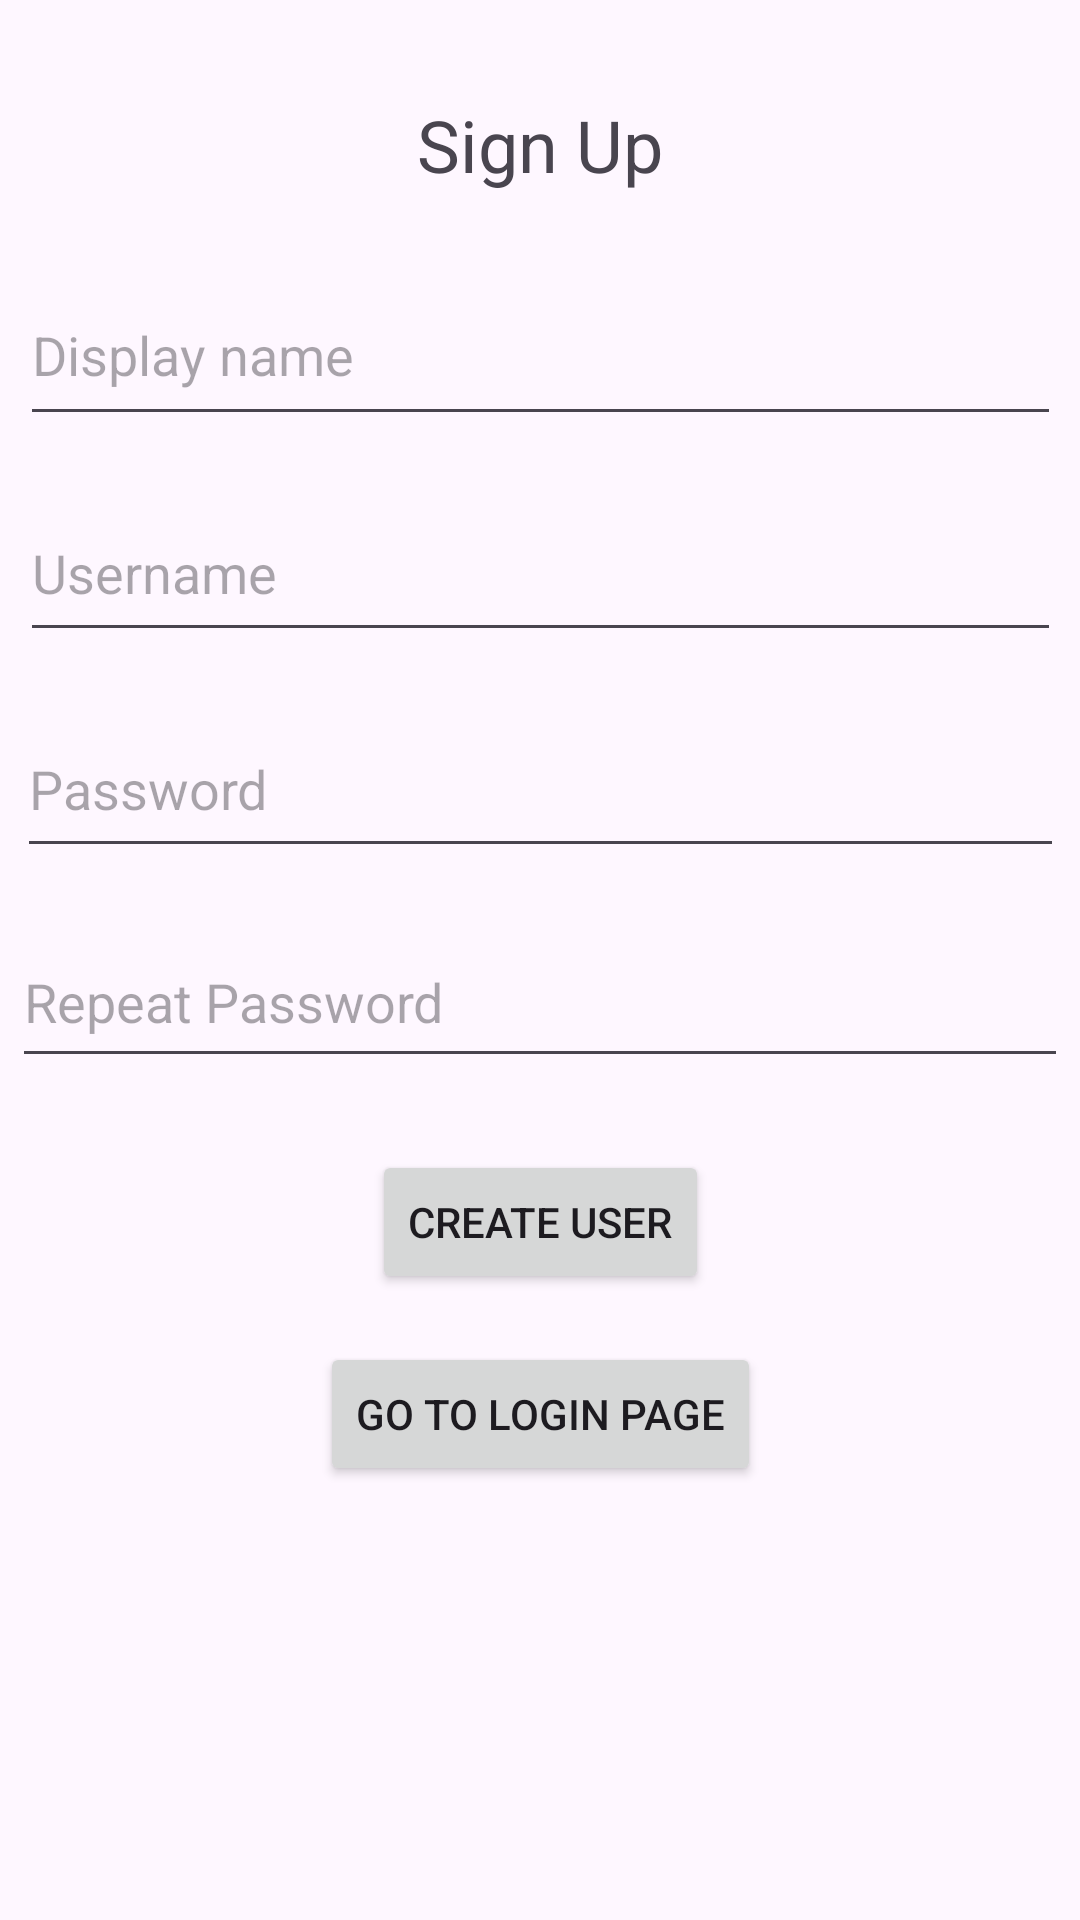

Write the Android layout XML for this screen, with the resource values it uses.
<!-- AndroidManifest.xml: application theme Theme.EventEase -->
<!-- res/layout/activity_create_account.xml -->
<?xml version="1.0" encoding="utf-8"?>
<androidx.constraintlayout.widget.ConstraintLayout xmlns:android="http://schemas.android.com/apk/res/android"
    xmlns:app="http://schemas.android.com/apk/res-auto"
    xmlns:tools="http://schemas.android.com/tools"
    android:layout_width="match_parent"
    android:layout_height="match_parent"
    tools:context=".presentation.CreateAccountActivity">

    <TextView
        android:id="@+id/textViewSignUpTitle"
        android:layout_width="wrap_content"
        android:layout_height="wrap_content"
        android:layout_marginTop="32dp"
        android:text="Sign Up"
        android:textSize="24sp"
        app:layout_constraintEnd_toEndOf="parent"
        app:layout_constraintHorizontal_bias="0.5"
        app:layout_constraintStart_toStartOf="parent"
        app:layout_constraintTop_toTopOf="parent" />

    <EditText
        android:id="@+id/editTextName"
        android:layout_width="347dp"
        android:layout_height="57dp"
        android:layout_marginStart="32dp"
        android:layout_marginTop="24dp"
        android:layout_marginEnd="32dp"
        android:autofillHints=""
        android:ems="10"
        android:hint="Display name"
        android:inputType="textPersonName"
        app:layout_constraintEnd_toEndOf="parent"
        app:layout_constraintStart_toStartOf="parent"
        app:layout_constraintTop_toBottomOf="@+id/textViewSignUpTitle" />

    <EditText
        android:id="@+id/editTextSignUpUsername"
        android:layout_width="347dp"
        android:layout_height="56dp"
        android:layout_marginStart="32dp"
        android:layout_marginTop="16dp"
        android:layout_marginEnd="32dp"
        android:autofillHints=""
        android:ems="10"
        android:hint="Username"
        android:inputType="textEmailAddress"
        app:layout_constraintEnd_toEndOf="parent"
        app:layout_constraintStart_toStartOf="parent"
        app:layout_constraintTop_toBottomOf="@+id/editTextName" />

    <EditText
        android:id="@+id/editTextSignUpPassword"
        android:layout_width="349dp"
        android:layout_height="56dp"
        android:layout_marginStart="32dp"
        android:layout_marginTop="16dp"
        android:layout_marginEnd="32dp"
        android:autofillHints=""
        android:ems="10"
        android:hint="Password"
        android:inputType="textPassword"
        app:layout_constraintEnd_toEndOf="parent"
        app:layout_constraintStart_toStartOf="parent"
        app:layout_constraintTop_toBottomOf="@+id/editTextSignUpUsername" />

    <EditText
        android:id="@+id/editTextRepeatPassword"
        android:layout_width="352dp"
        android:layout_height="54dp"
        android:layout_marginStart="32dp"
        android:layout_marginTop="16dp"
        android:layout_marginEnd="32dp"
        android:autofillHints=""
        android:ems="10"
        android:hint="Repeat Password"
        android:inputType="textPassword"
        app:layout_constraintEnd_toEndOf="parent"
        app:layout_constraintStart_toStartOf="parent"
        app:layout_constraintTop_toBottomOf="@+id/editTextSignUpPassword" />

    <Button
        android:id="@+id/btnCreateUser"
        android:layout_width="wrap_content"
        android:layout_height="wrap_content"
        android:layout_marginTop="24dp"
        android:onClick="onCreateBtnClick"
        android:text="Create User"
        app:layout_constraintEnd_toEndOf="parent"
        app:layout_constraintHorizontal_bias="0.5"
        app:layout_constraintStart_toStartOf="parent"
        app:layout_constraintTop_toBottomOf="@+id/editTextRepeatPassword" />

    <Button
        android:layout_width="wrap_content"
        android:layout_height="wrap_content"
        android:layout_marginTop="16dp"
        android:onClick="goToLogin"
        android:text="@string/go_to_login_page"
        app:layout_constraintEnd_toEndOf="parent"
        app:layout_constraintHorizontal_bias="0.5"
        app:layout_constraintStart_toStartOf="parent"
        app:layout_constraintTop_toBottomOf="@+id/btnCreateUser" />

</androidx.constraintlayout.widget.ConstraintLayout>
<!-- resources referenced by this layout -->
<resources>
  <string name="go_to_login_page">Go to Login Page</string>
  <style name="Theme.EventEase" parent="Base.Theme.EventEase" />
  <style name="Base.Theme.EventEase" parent="Theme.Material3.DayNight.NoActionBar">
          
          
      </style>
</resources>
